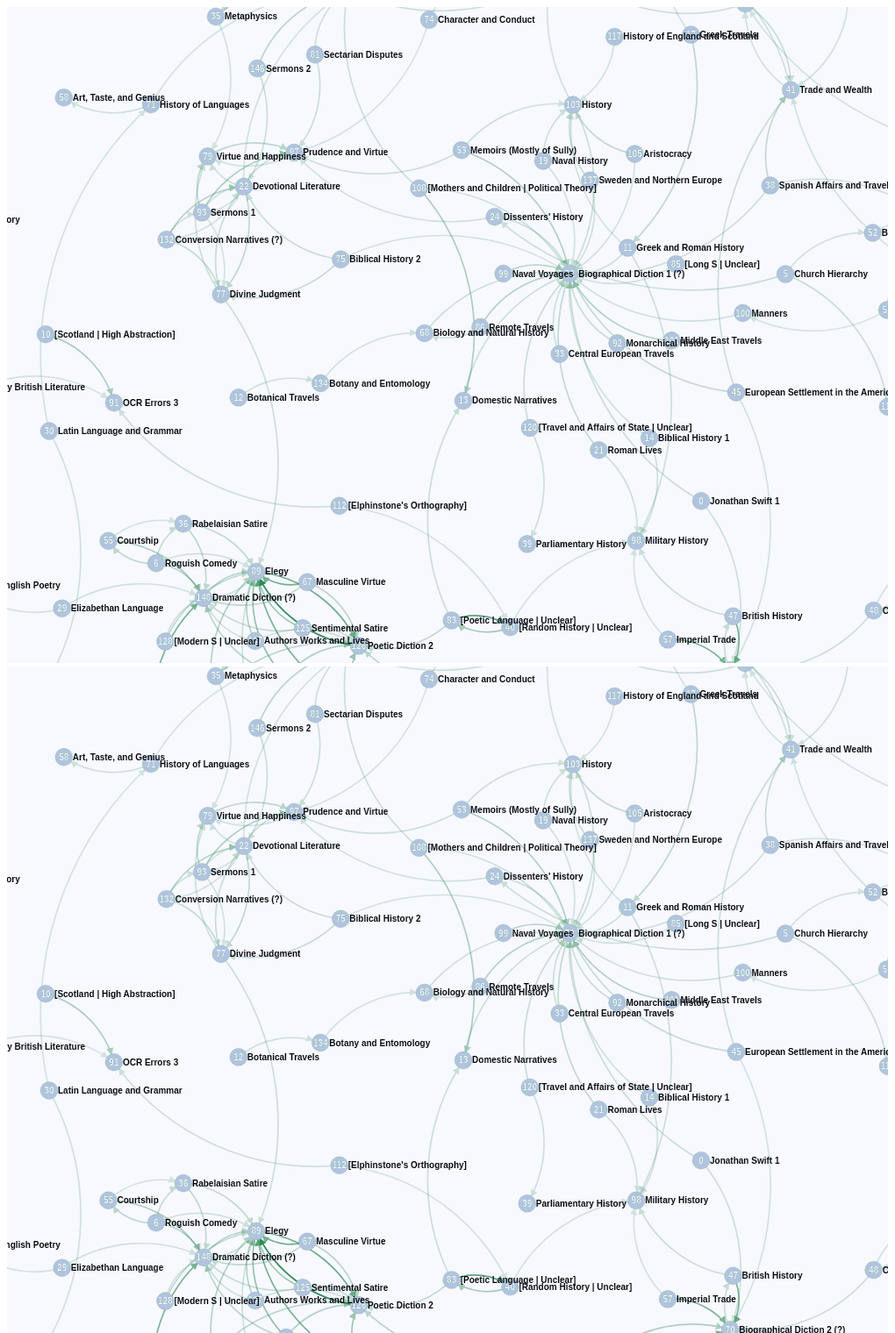
D3 v3 page, settled after 480 driven frames (8 s of simulated time); the page loaded 1 data file(s).

selectableForceDirectedGraph();
// ── plot.js
var setSVG = function(width, height) { 
  return d3.select("#d3_selectable_force_directed_graph")
           .append("svg")
           .attr("width", width - 20)
           .attr("height", height - 20);
};

var appendSVG = function(svg) { 
  return svg.append("svg:defs")
            .selectAll("marker")
            .data(["end"])
            .enter()
            .append("svg:marker")
            .attr("id", String)
            .attr("viewBox", "0 -5 10 10")
            .attr("refX", 20)
            .attr("refY", -0.5)
            .attr("markerWidth", 5)
            .attr("markerHeight", 5)
            .attr("orient", "auto")
            .append("svg:path")
            .attr("stroke-width", 1)
            .attr("fill", 'seagreen')
            .attr("d", "M0,-5L10,0L0,5");
}; 

var setRectangleAttributes = function(svg_graph, width, height) { 
  return svg_graph.append('svg:rect')
                  .attr('width', width)
                  .attr('height', height)
                  .attr("id", "graph-background");
}; 

var resize = function(width, svg, rect) {
  var width = window.innerWidth, height = window.innerHeight;
  svg.attr("width", width - 20)
     .attr("height", height - 20);
  rect.attr("width", width - 20)
      .attr("height", height - 20);
}; 

var onResize = function(window) { 
  d3.select(window)
    .on("resize", resize); 
};

function appendTopicLabel(node, opacity) {
    label = node.append("text")
                .attr("class", "topic-click-label")
                .attr("font-size", 10 + 'px')
                .attr("x", 10 + 'px')
                .attr("dy", ".35em")
                .attr("opacity", opacity)
                .text(function(d) { return d.name });
    return label
}

var circleClick = function(node, node_r) {
  var thisnode = d3.select(this.parentNode);
  var thislabel = thisnode.select(".topic-click-label");
  if (thislabel.empty()) {
    thislabel = appendTopicLabel(thisnode, 0, node_r);
    thislabel.transition(500)
             .attr("opacity", 1);
    thislabel.transition(500).attr("opacity", 1);
  } else {
    thislabel.transition(500)
             .attr("opacity", 0)
             .remove();
  }
}; 

var linkArc = function(d) {
  var dx = d.target.x - d.source.x;
  var dy = d.target.y - d.source.y;
  var dr = Math.sqrt(dx * dx + dy * dy);
  return "M" + d.source.x + "," + d.source.y + "A" + dr + "," + dr + " 0 0,1 " + d.target.x + "," + d.target.y;
};  

var linkLine = function(d) {
  return "M" + d.source.x + "," + d.source.y + "L" + d.target.x + "," + d.target.y;
}; 

var transform = function(d) {
  return "translate(" + d.x + "," + d.y + ")";
}; 

var setUndernode = function(vis, graph) { 
  return vis.selectAll(".undernode")
            .data(graph.nodes)
            .enter()
            .append("g")
            .attr("class", "undernode"); 
};  

var checkIfGraphIsDirected = function(graph, linkArc, linkLine) { 
  if (graph.directed) {
    linkPath = linkArc
  } else {
    linkPath = linkLine
  }
};

var setLink = function(vis, graph, node_r) { 
  return vis.selectAll(".link")
            .data(graph.links)
            .enter()
            .append("path")
            .attr("class", "link")
            .attr("opacity", function(d) { 
              return d.weight / maxWeight; 
            })
            .attr("stroke-width", node_r / 6);
}; 

var forceNodes = function(force, graph) { 
  return force.nodes(graph.nodes).links(graph.links).start();
}; 

var setGraphNodes = function(graph) { 
  for (var i = 0; i < graph.nodes.length; i++) {
      graph.nodes[i].x = 500 + Math.sin(i) * 300;
      graph.nodes[i].y = 300 + Math.cos(i) * 150;
    }
}; 

var setMaxWeight = function(graph, maxOpacity) { 
  return Math.max.apply(null, graph.links.map(function(d) { return d.weight; })) / maxOpacity;
}; 

setIdLabel = function(node_r, undernode) { 
  undernode.append("text")
           .attr("class", "id-label")
           .attr("font-size", node_r)
           .attr("text-anchor", "middle")
           .attr("dy", ".35em")
           .text(function(d) { 
              return d.id 
            });
};

var drawGraph = function(node, undernode, node_r) { 
  undernode.append("circle").attr("r", node_r); 
  idLabel = setIdLabel(node_r, undernode); 
  node.append("circle")
      .attr("r", node_r)
      .attr("opacity", 0)
      .on("click", circleClick);
}; 

var setNode = function(vis, graph) { 
  return vis.selectAll(".node")
            .data(graph.nodes)
            .enter()
            .append("g")
            .attr("class", "node");
}; 

var setJson = function(force, maxOpacity, vis, node_r) { 
  d3.json("graph.json", function(error, graph) {
    setGraphNodes(graph);
    forceNodes(force, graph);    

    maxWeight = setMaxWeight(graph, maxOpacity);

    var link = setLink(vis, graph, node_r);

    if (graph.directed) {
      link.attr("marker-end", "url(#end)");
    }

    var undernode = setUndernode(vis, graph); 
    var node = setNode(vis, graph);
    drawGraph(node, undernode, node_r); 
    appendTopicLabel(node, 1, node_r);
    checkIfGraphIsDirected(graph, linkArc, linkLine)

    function tick() {
      link.attr("d", linkPath);
      undernode.attr("transform", transform);
      node.attr("transform", transform);
    }

    for (var i = 0; i < 200 && force.alpha() > 0.009; i++) {
      force.tick();
    }

    force.on("tick", tick);

  });
}; 

var selectableForceDirectedGraph = function() {
  var node_r = 10;
  var maxOpacity = 1;
  var width = window.innerWidth;
  var height = window.innerHeight;
  var xScale = d3.scale.linear().domain([0,width]).range([0,width]);
  var yScale = d3.scale.linear().domain([0,height]).range([0, height]);
  var svg = setSVG(width, height);
  var force = d3.layout.force().charge(-3000).gravity(0.65).linkDistance(20).size([width, height]);
  var zoomer = d3.behavior.zoom().scaleExtent([0.1,10]).x(xScale).y(yScale).on("zoom", redraw);
  var svg_graph = svg.append('svg:g').call(zoomer);
  var rect = setRectangleAttributes(svg_graph, width, height);
  var vis = svg_graph.append("svg:g");

  appendSVG(svg);

  function redraw() {
    vis.attr("transform", "translate(" + d3.event.translate + ")" + " scale(" + d3.event.scale + ")");
  }; 

  function resize() {
    var width = window.innerWidth, height = window.innerHeight;
    svg.attr("width", width - 20).attr("height", height - 20);
    rect.attr("width", width - 20).attr("height", height - 20);
  }; 
  
  d3.select(window).on("resize", resize); 

 
  setJson(force, maxOpacity, vis, node_r);

}; 

selectableForceDirectedGraph();


### data: graph.json
{
 "directed": true,
 "graph": [],
 "links": [
  {
   "source": 0,
   "target": 72,
   "weight": 0.06577
  },
  {
   "source": 0,
   "target": 70,
   "weight": 0.06322
  },
  {
   "source": 1,
   "target": 89,
   "weight": 0.06109
  },
  {
   "source": 2,
   "target": 110,
   "weight": 0.05503
  },
  {
   "source": 2,
   "target": 54,
   "weight": 0.05425
  },
  {
   "source": 3,
   "target": 70,
   "weight": 0.127
  },
  {
   "source": 4,
   "target": 138,
   "weight": 0.0656
  },
  {
   "source": 5,
   "target": 24,
   "weight": 0.06496
  },
  "... 217 more items"
 ],
 "multigraph": false,
 "nodes": [
  {
   "id": 0,
   "name": "Jonathan Swift 1"
  },
  {
   "id": 1,
   "name": "Italy"
  },
  {
   "id": 2,
   "name": "Global Geography"
  },
  {
   "id": 3,
   "name": "Jonathan Swift 2"
  },
  {
   "id": 4,
   "name": "British Geography"
  },
  {
   "id": 5,
   "name": "Church Hierarchy"
  },
  {
   "id": 6,
   "name": "Roguish Comedy"
  },
  {
   "id": 7,
   "name": "British Genealogies"
  },
  "... 142 more items"
 ]
}